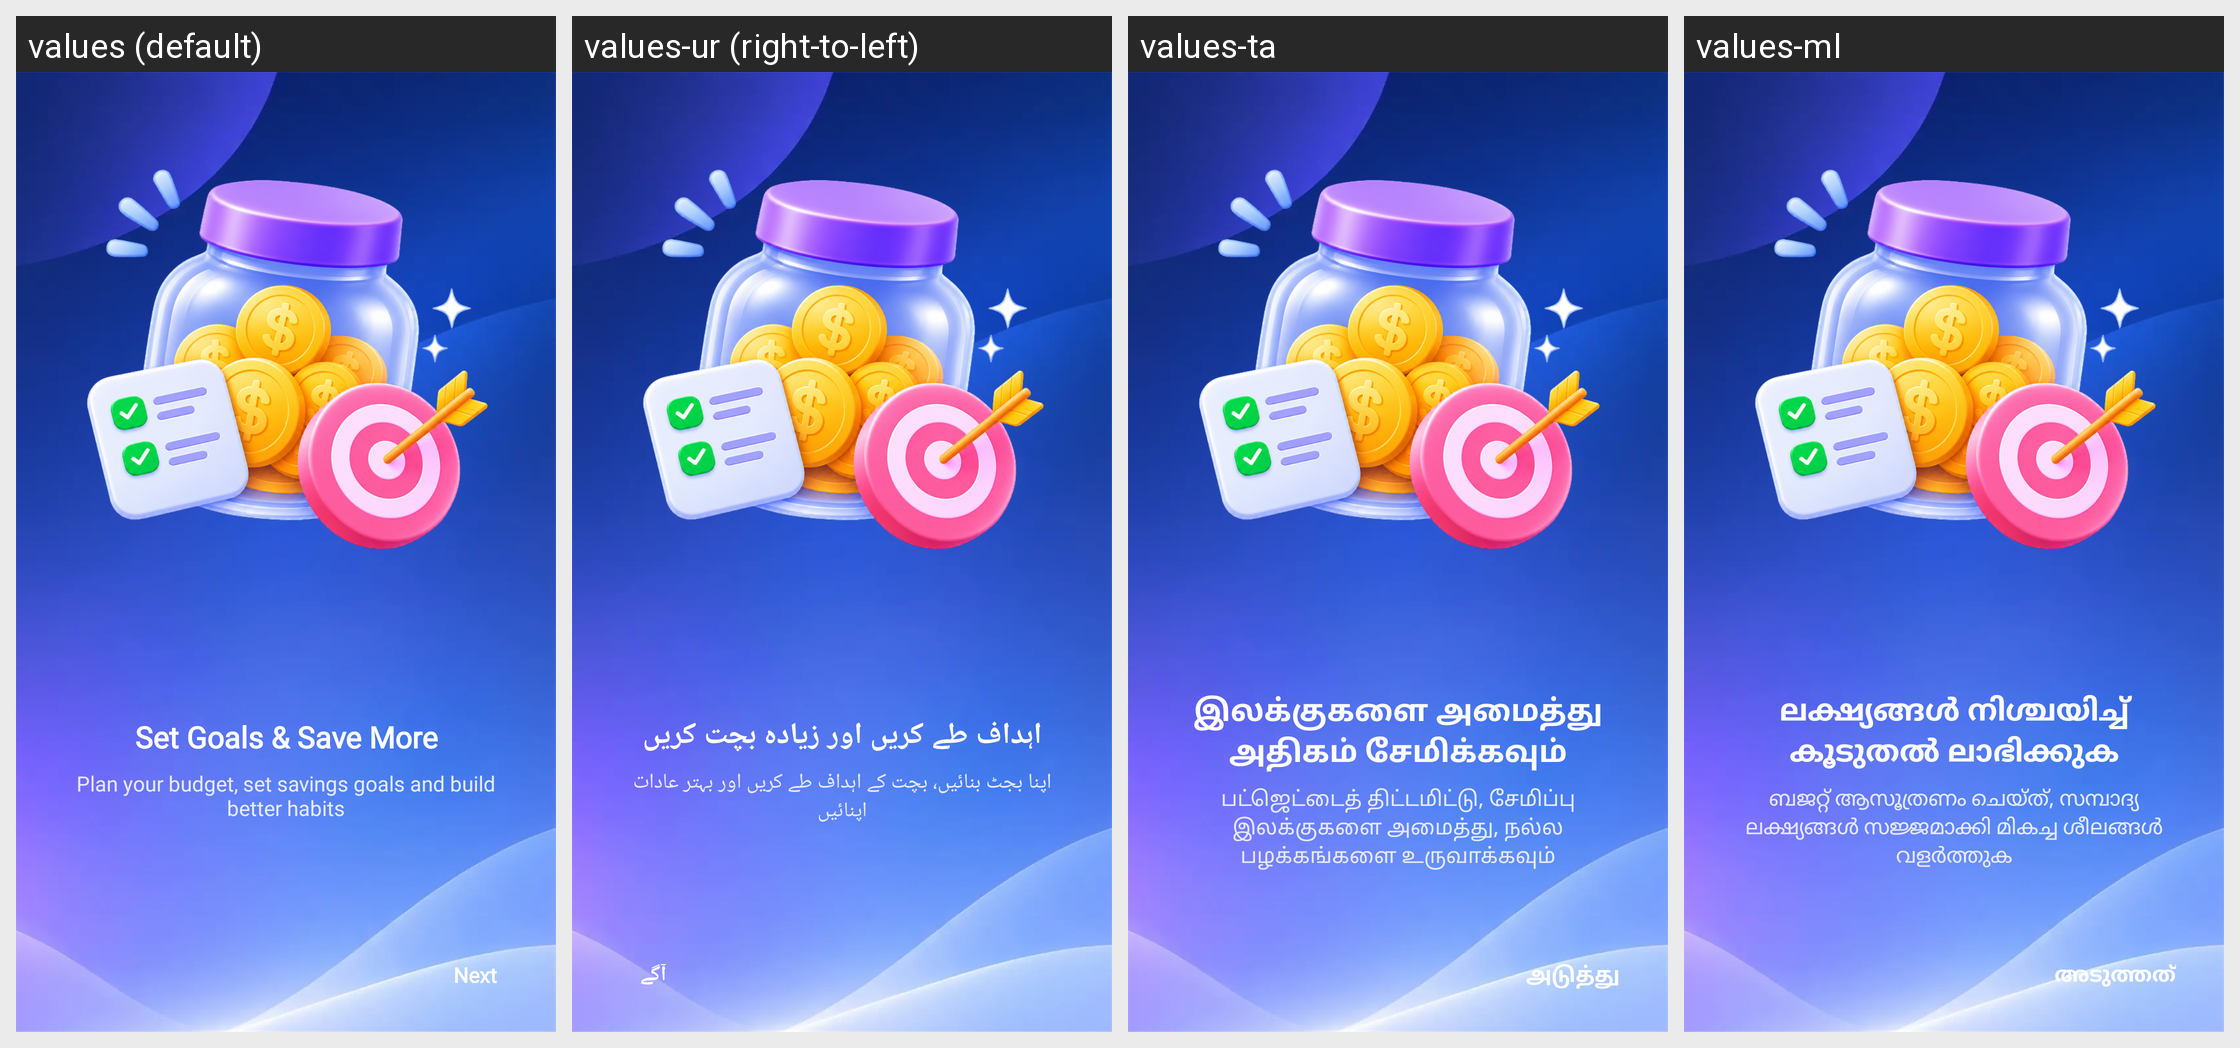

Strings drawn on this Android screen and how each of the app's shown locales translates them:
Android screen res/layout/fragment_intro4.xml rendered under 4 locales, left to right: values (default), values-ur (right-to-left), values-ta, values-ml. Device: Nexus 5 (rendered at 1080×1920; each locale shown at half size, 540×960, under a caption strip naming it); theme Theme.MyApplication.
Other locales in the repository, not shown: values-ar, values-bn, values-de, values-es, values-fr, values-hi, values-in, values-ja, values-kk, values-kn, values-ko, values-mr, values-or, values-pl, values-pt, values-ru, values-te, values-th, values-tl, values-tr, values-uk, values-vi.
Strings drawn on this screen, with the default value and each locale's value (text and hints the layout hard-codes, and strings that could not be matched under every locale, appear in the picture but are not listed):

note_continue4
  values: Set Goals & Save More
  values-ur: اہداف طے کریں اور زیادہ بچت کریں
  values-ta: இலக்குகளை அமைத்து அதிகம் சேமிக்கவும்
  values-ml: ലക്ഷ്യങ്ങൾ നിശ്ചയിച്ച് കൂടുതൽ ലാഭിക്കുക

intro_slide_4_des
  values: Plan your budget, set savings goals and build better habits
  values-ur: اپنا بجٹ بنائیں، بچت کے اہداف طے کریں اور بہتر عادات اپنائیں
  values-ta: பட்ஜெட்டைத் திட்டமிட்டு, சேமிப்பு இலக்குகளை அமைத்து, நல்ல பழக்கங்களை உருவாக்கவும்
  values-ml: ബജറ്റ് ആസൂത്രണം ചെയ്ത്, സമ്പാദ്യ ലക്ഷ്യങ്ങൾ സജ്ജമാക്കി മികച്ച ശീലങ്ങൾ വളർത്തുക

next
  values: Next
  values-ur: آگے
  values-ta: அடுத்து
  values-ml: അടുത്തത്
